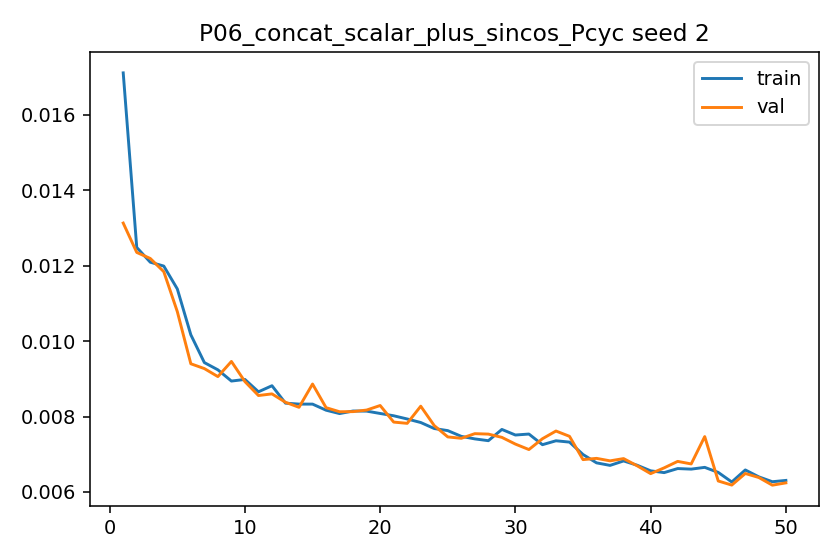

Values plotted in this chart, from the file beside it:
epoch, train_l1, val_l1, grad_norm_mean, grad_norm_max
1, 0.01711, 0.01313, 0.4773, 1.233
2, 0.01248, 0.01235, 0.7137, 0.9427
3, 0.01209, 0.01219, 0.7714, 1.092
4, 0.01199, 0.01184, 0.9309, 1.144
5, 0.01138, 0.01078, 1.023, 1.165
6, 0.01017, 0.009399, 0.9992, 1.158
7, 0.009431, 0.009272, 0.8982, 1.147
8, 0.009239, 0.009059, 0.9216, 1.156
9, 0.008941, 0.009461, 0.9223, 1.104
10, 0.008983, 0.008927, 1.038, 1.113
11, 0.008656, 0.008557, 0.9727, 1.108
12, 0.008817, 0.0086, 1.005, 1.15
13, 0.008354, 0.008378, 0.9113, 1.103
14, 0.00833, 0.008244, 1.018, 1.116
15, 0.008329, 0.008862, 0.9978, 1.156
16, 0.008168, 0.008235, 1.037, 1.122
17, 0.008078, 0.008127, 1.036, 1.12
18, 0.008146, 0.00813, 1.067, 1.153
19, 0.008143, 0.008172, 1.088, 1.162
20, 0.008081, 0.008292, 1.091, 1.171
21, 0.00802, 0.007853, 1.088, 1.179
22, 0.007935, 0.007819, 1.091, 1.164
23, 0.007841, 0.008274, 1.037, 1.18
24, 0.007681, 0.007759, 1.025, 1.179
25, 0.007626, 0.007459, 1.053, 1.2
26, 0.007474, 0.007423, 1.04, 1.202
27, 0.007407, 0.007546, 1.021, 1.189
28, 0.007359, 0.007534, 1.062, 1.194
29, 0.007658, 0.007447, 1.117, 1.208
30, 0.00751, 0.007269, 1.096, 1.214
31, 0.007535, 0.007124, 1.127, 1.213
32, 0.007253, 0.007411, 1.069, 1.198
33, 0.007357, 0.007616, 1.095, 1.211
34, 0.007322, 0.007475, 1.114, 1.219
35, 0.006993, 0.006857, 1.004, 1.199
36, 0.006771, 0.00689, 1.073, 1.182
37, 0.006704, 0.006825, 1.045, 1.2
38, 0.006822, 0.006884, 1.099, 1.221
39, 0.006709, 0.006694, 1.094, 1.216
40, 0.00656, 0.006486, 1.091, 1.2
41, 0.006512, 0.006639, 1.095, 1.197
42, 0.00662, 0.00681, 1.08, 1.221
43, 0.006605, 0.006743, 1.11, 1.225
44, 0.006652, 0.007468, 1.095, 1.226
45, 0.006518, 0.00629, 1.041, 1.22
46, 0.006264, 0.006182, 1.081, 1.211
47, 0.006583, 0.00649, 1.148, 1.212
48, 0.0064, 0.006383, 1.099, 1.205
49, 0.006271, 0.006179, 1.108, 1.209
50, 0.006305, 0.006241, 1.041, 1.214
